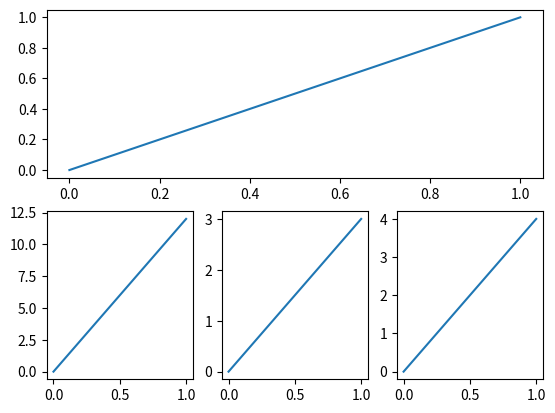

Write the Python code that produced this figure.
import matplotlib.pyplot as plt

plt.figure()

plt.subplot(2, 1, 1)
plt.plot([0, 1], [0, 1])

plt.subplot(2, 3, 4)
plt.plot([0, 1], [0, 12])

plt.subplot(2, 3, 5)
plt.plot([0, 1], [0, 3])

plt.subplot(2, 3, 6)
plt.plot([0, 1], [0, 4])

plt.show()
